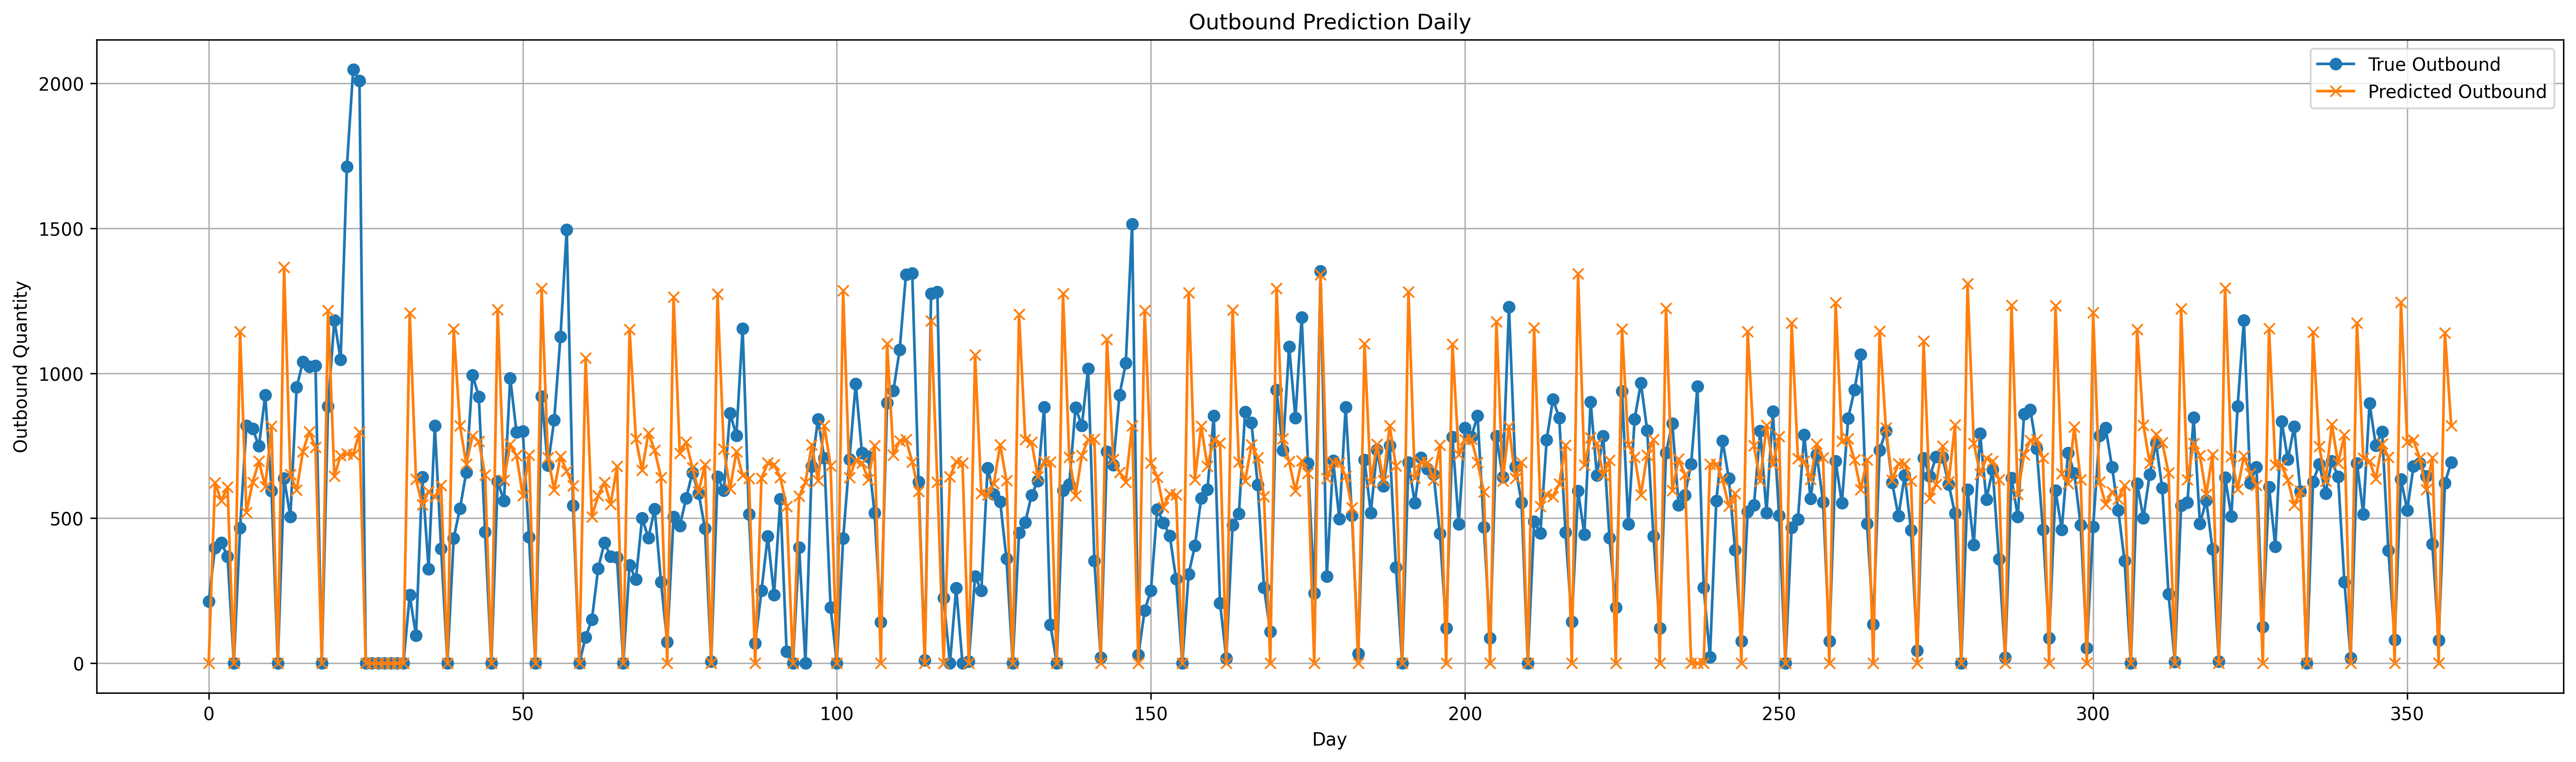

The table this chart was drawn from, first rows:
date, CATEGORY, predicted, actual, error, abs_error, UpdateTime
01/01/2025, DRY, 0.0, 213.4, 213.4, 213.4, 2026-02-10 09:20:03
01/02/2025, DRY, 623.3, 398.6, -224.7, 224.7, 2026-02-10 09:20:03
01/03/2025, DRY, 560, 416, -144, 144, 2026-02-10 09:20:03
01/04/2025, DRY, 607.6, 368.5, -239.1, 239.1, 2026-02-10 09:20:03
01/05/2025, DRY, 0.0, 0.0, 0.0, 0.0, 2026-02-10 09:20:03
01/06/2025, DRY, 1143, 467.1, -676.1, 676.1, 2026-02-10 09:20:03
01/07/2025, DRY, 519.8, 819.2, 299.4, 299.4, 2026-02-10 09:20:03
01/08/2025, DRY, 624.1, 808.4, 184.3, 184.3, 2026-02-10 09:20:03
01/09/2025, DRY, 696.6, 748.6, 51.94, 51.94, 2026-02-10 09:20:03
01/10/2025, DRY, 609, 925.3, 316.3, 316.3, 2026-02-10 09:20:03
01/11/2025, DRY, 817.2, 594.4, -222.8, 222.8, 2026-02-10 09:20:03
01/12/2025, DRY, 0.0, 0.0, 0.0, 0.0, 2026-02-10 09:20:03
01/13/2025, DRY, 1366, 637.5, -728.2, 728.2, 2026-02-10 09:20:03
01/14/2025, DRY, 651.2, 505, -146.1, 146.1, 2026-02-10 09:20:03
01/15/2025, DRY, 596.8, 951.8, 355, 355, 2026-02-10 09:20:03
01/16/2025, DRY, 729.8, 1040, 310.1, 310.1, 2026-02-10 09:20:03
01/17/2025, DRY, 799, 1024, 224.6, 224.6, 2026-02-10 09:20:03
01/18/2025, DRY, 744.9, 1026, 281.4, 281.4, 2026-02-10 09:20:03
01/19/2025, DRY, 0.0, 0.0, 0.0, 0.0, 2026-02-10 09:20:03
01/20/2025, DRY, 1217, 885.6, -331.3, 331.3, 2026-02-10 09:20:03
01/21/2025, DRY, 644.7, 1183, 538.2, 538.2, 2026-02-10 09:20:03
01/22/2025, DRY, 717, 1047, 330.1, 330.1, 2026-02-10 09:20:03
01/23/2025, DRY, 722.4, 1713, 990.4, 990.4, 2026-02-10 09:20:03
01/24/2025, DRY, 719.1, 2048, 1329, 1329, 2026-02-10 09:20:03
01/25/2025, DRY, 797, 2008, 1211, 1211, 2026-02-10 09:20:03
01/26/2025, DRY, 0.0, 0.0, 0.0, 0.0, 2026-02-10 09:20:03
01/27/2025, DRY, 0.0, 0.0, 0.0, 0.0, 2026-02-10 09:20:03
01/28/2025, DRY, 0.0, 0.0, 0.0, 0.0, 2026-02-10 09:20:03
01/29/2025, DRY, 0.0, 0.0, 0.0, 0.0, 2026-02-10 09:20:03
01/30/2025, DRY, 0.0, 0.0, 0.0, 0.0, 2026-02-10 09:20:03
02/01/2025, DRY, 0.0, 0.0, 0.0, 0.0, 2026-02-10 09:20:03
02/02/2025, DRY, 0.0, 0.0, 0.0, 0.0, 2026-02-10 09:20:03
02/03/2025, DRY, 1208, 235.1, -973.3, 973.3, 2026-02-10 09:20:03
02/04/2025, DRY, 634.6, 95.39, -539.2, 539.2, 2026-02-10 09:20:03
02/05/2025, DRY, 546.2, 641.5, 95.27, 95.27, 2026-02-10 09:20:03
02/06/2025, DRY, 592.9, 324.8, -268.1, 268.1, 2026-02-10 09:20:03
02/07/2025, DRY, 573, 818.8, 245.8, 245.8, 2026-02-10 09:20:03
02/08/2025, DRY, 614.5, 395.6, -218.9, 218.9, 2026-02-10 09:20:03
02/09/2025, DRY, 0.0, 0.0, 0.0, 0.0, 2026-02-10 09:20:03
02/10/2025, DRY, 1153, 431.4, -721.3, 721.3, 2026-02-10 09:20:03
02/11/2025, DRY, 819.6, 533.8, -285.8, 285.8, 2026-02-10 09:20:03
02/12/2025, DRY, 686.9, 658.5, -28.42, 28.42, 2026-02-10 09:20:03
02/13/2025, DRY, 783.4, 994.1, 210.7, 210.7, 2026-02-10 09:20:03
02/14/2025, DRY, 765.1, 919.7, 154.6, 154.6, 2026-02-10 09:20:03
02/15/2025, DRY, 649.5, 452.9, -196.5, 196.5, 2026-02-10 09:20:03
02/16/2025, DRY, 0.0, 0.0, 0.0, 0.0, 2026-02-10 09:20:03
02/17/2025, DRY, 1219, 627.4, -591.8, 591.8, 2026-02-10 09:20:03
02/18/2025, DRY, 632, 560.2, -71.87, 71.87, 2026-02-10 09:20:03
02/19/2025, DRY, 754.8, 983.7, 228.9, 228.9, 2026-02-10 09:20:03
02/20/2025, DRY, 715.9, 796.8, 80.88, 80.88, 2026-02-10 09:20:03
02/21/2025, DRY, 578.7, 800.1, 221.4, 221.4, 2026-02-10 09:20:03
02/22/2025, DRY, 717.7, 434.5, -283.2, 283.2, 2026-02-10 09:20:03
02/23/2025, DRY, 0.0, 0.0, 0.0, 0.0, 2026-02-10 09:20:03
02/24/2025, DRY, 1293, 920.2, -372.6, 372.6, 2026-02-10 09:20:03
02/25/2025, DRY, 709.4, 681.7, -27.69, 27.69, 2026-02-10 09:20:03
02/26/2025, DRY, 598, 838.9, 241, 241, 2026-02-10 09:20:03
02/27/2025, DRY, 713.5, 1125, 412, 412, 2026-02-10 09:20:03
02/28/2025, DRY, 662.8, 1496, 832.9, 832.9, 2026-02-10 09:20:03
03/01/2025, DRY, 613, 543.9, -69.03, 69.03, 2026-02-10 09:20:03
03/02/2025, DRY, 0.0, 0.0, 0.0, 0.0, 2026-02-10 09:20:03
... 298 more rows
